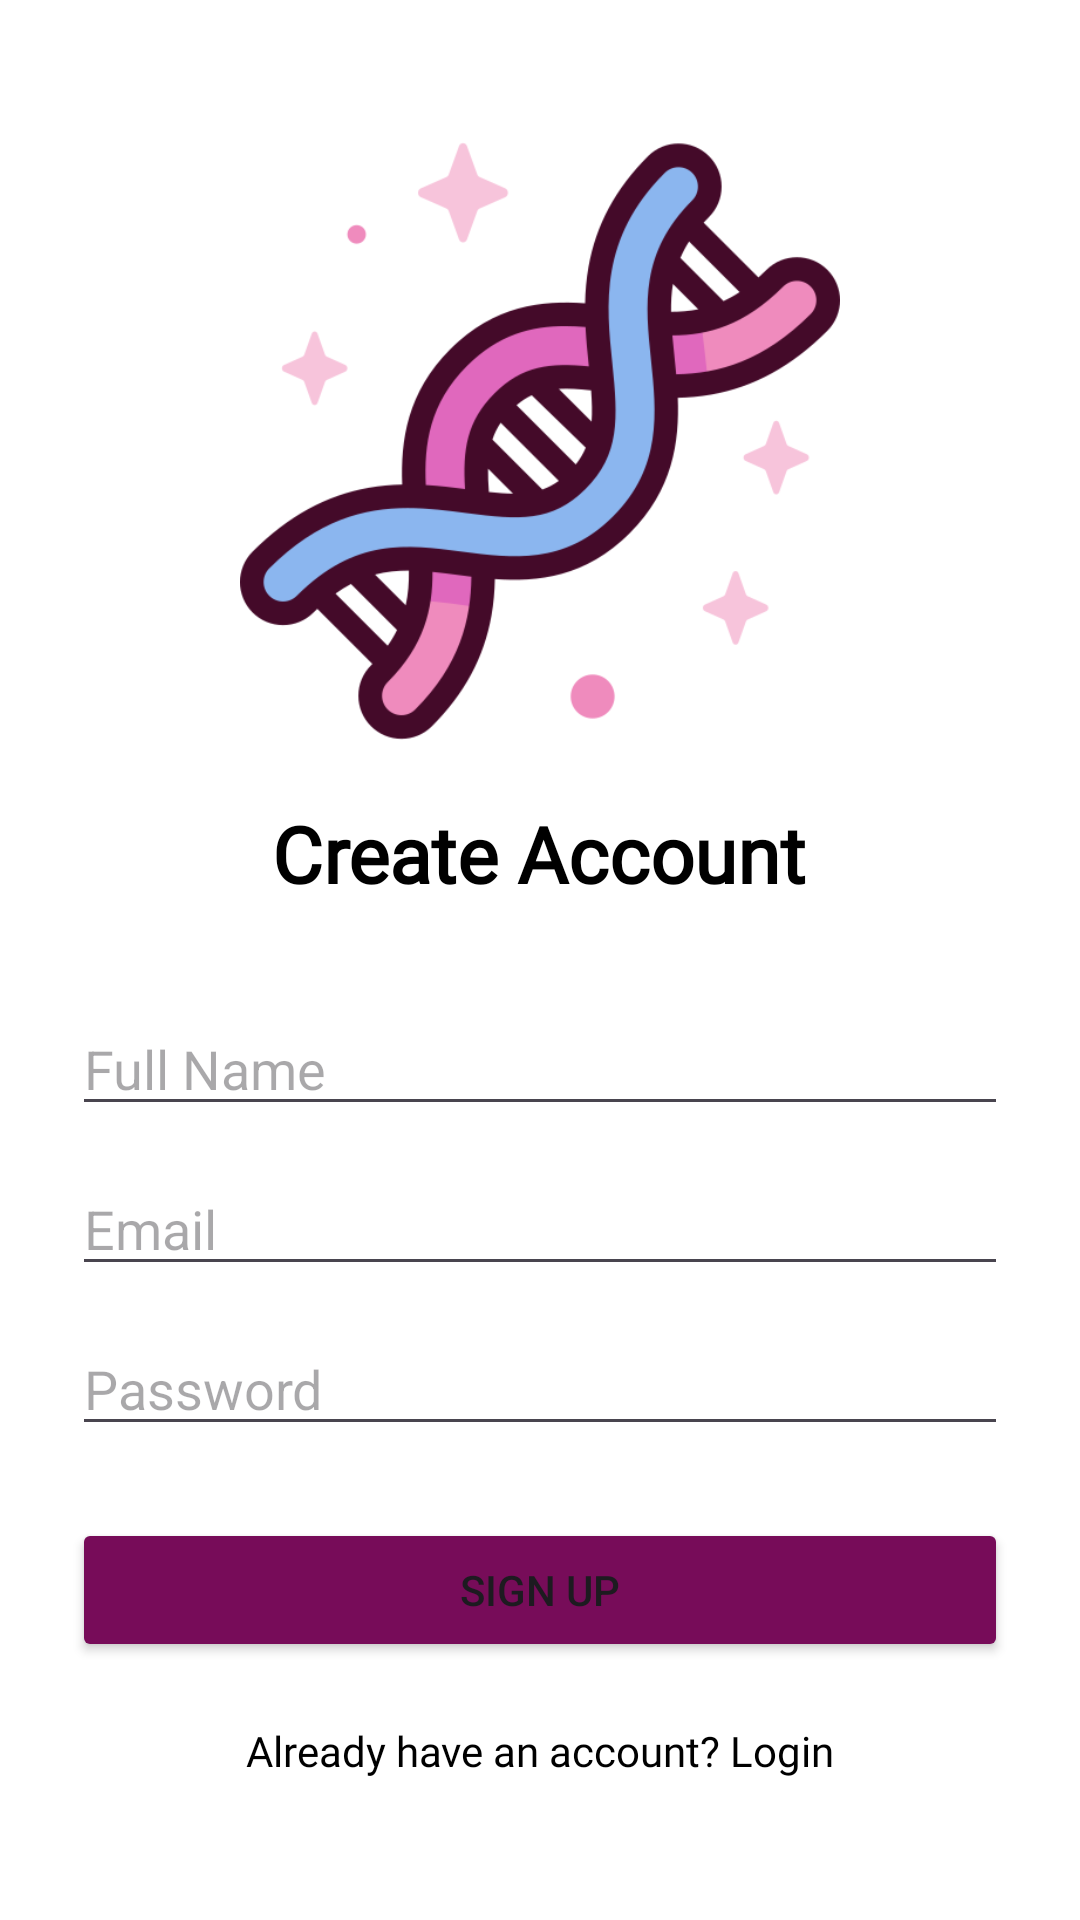

Produce the Android XML layout that renders to this screen, including the resource entries it uses.
<!-- AndroidManifest.xml: application theme Theme.AnimalBreedDetectionApp -->
<!-- res/layout/activity_signup.xml -->
<?xml version="1.0" encoding="utf-8"?>
<LinearLayout xmlns:android="http://schemas.android.com/apk/res/android"
    android:orientation="vertical"
    android:gravity="center"
    android:padding="24dp"
    android:background="@color/white"
    android:layout_width="match_parent"
    android:layout_height="match_parent">

    <ImageView
        android:layout_width="200dp"
        android:layout_height="200dp"
        android:layout_marginBottom="20dp"
        android:src="@drawable/ic_logo"
        android:layout_gravity="center"/>

    <TextView
        android:layout_width="wrap_content"
        android:layout_height="wrap_content"
        android:layout_marginBottom="32dp"
        android:fontFamily="@font/acme"
        android:text="Create Account"
        android:textColor="@color/black"
        android:textSize="26sp"
        android:textStyle="bold" />

    <EditText
        android:id="@+id/name"
        android:hint="Full Name"
        android:layout_width="match_parent"
        android:layout_height="wrap_content"/>

    <EditText
        android:id="@+id/email"
        android:hint="Email"
        android:inputType="textEmailAddress"
        android:layout_marginTop="12dp"
        android:layout_width="match_parent"
        android:layout_height="wrap_content"/>

    <EditText
        android:id="@+id/password"
        android:hint="Password"
        android:inputType="textPassword"
        android:layout_marginTop="12dp"
        android:layout_width="match_parent"
        android:layout_height="wrap_content"/>

    <Button
        android:id="@+id/signupBtn"
        android:text="Sign Up"
        android:layout_marginTop="24dp"
        android:layout_width="match_parent"
        android:backgroundTint="@color/pink"
        android:layout_height="wrap_content"/>

    <TextView
        android:id="@+id/loginRedirect"
        android:layout_width="match_parent"
        android:layout_height="wrap_content"
        android:layout_marginTop="20dp"
        android:fontFamily="@font/acme"
        android:gravity="center"
        android:text="Already have an account? Login"
        android:textColor="@color/black" />

</LinearLayout>
<!-- resources referenced by this layout -->
<resources>
  <color name="black">#FF000000</color>
  <color name="pink">#770C59</color>
  <color name="white">#FFFFFFFF</color>
  <!-- drawable ic_logo: png bitmap (drawable, 34559 bytes) -->
  <style name="Theme.AnimalBreedDetectionApp" parent="Base.Theme.AnimalBreedDetectionApp" />
  <style name="Base.Theme.AnimalBreedDetectionApp" parent="Theme.Material3.DayNight.NoActionBar">
          
          
      </style>
</resources>
